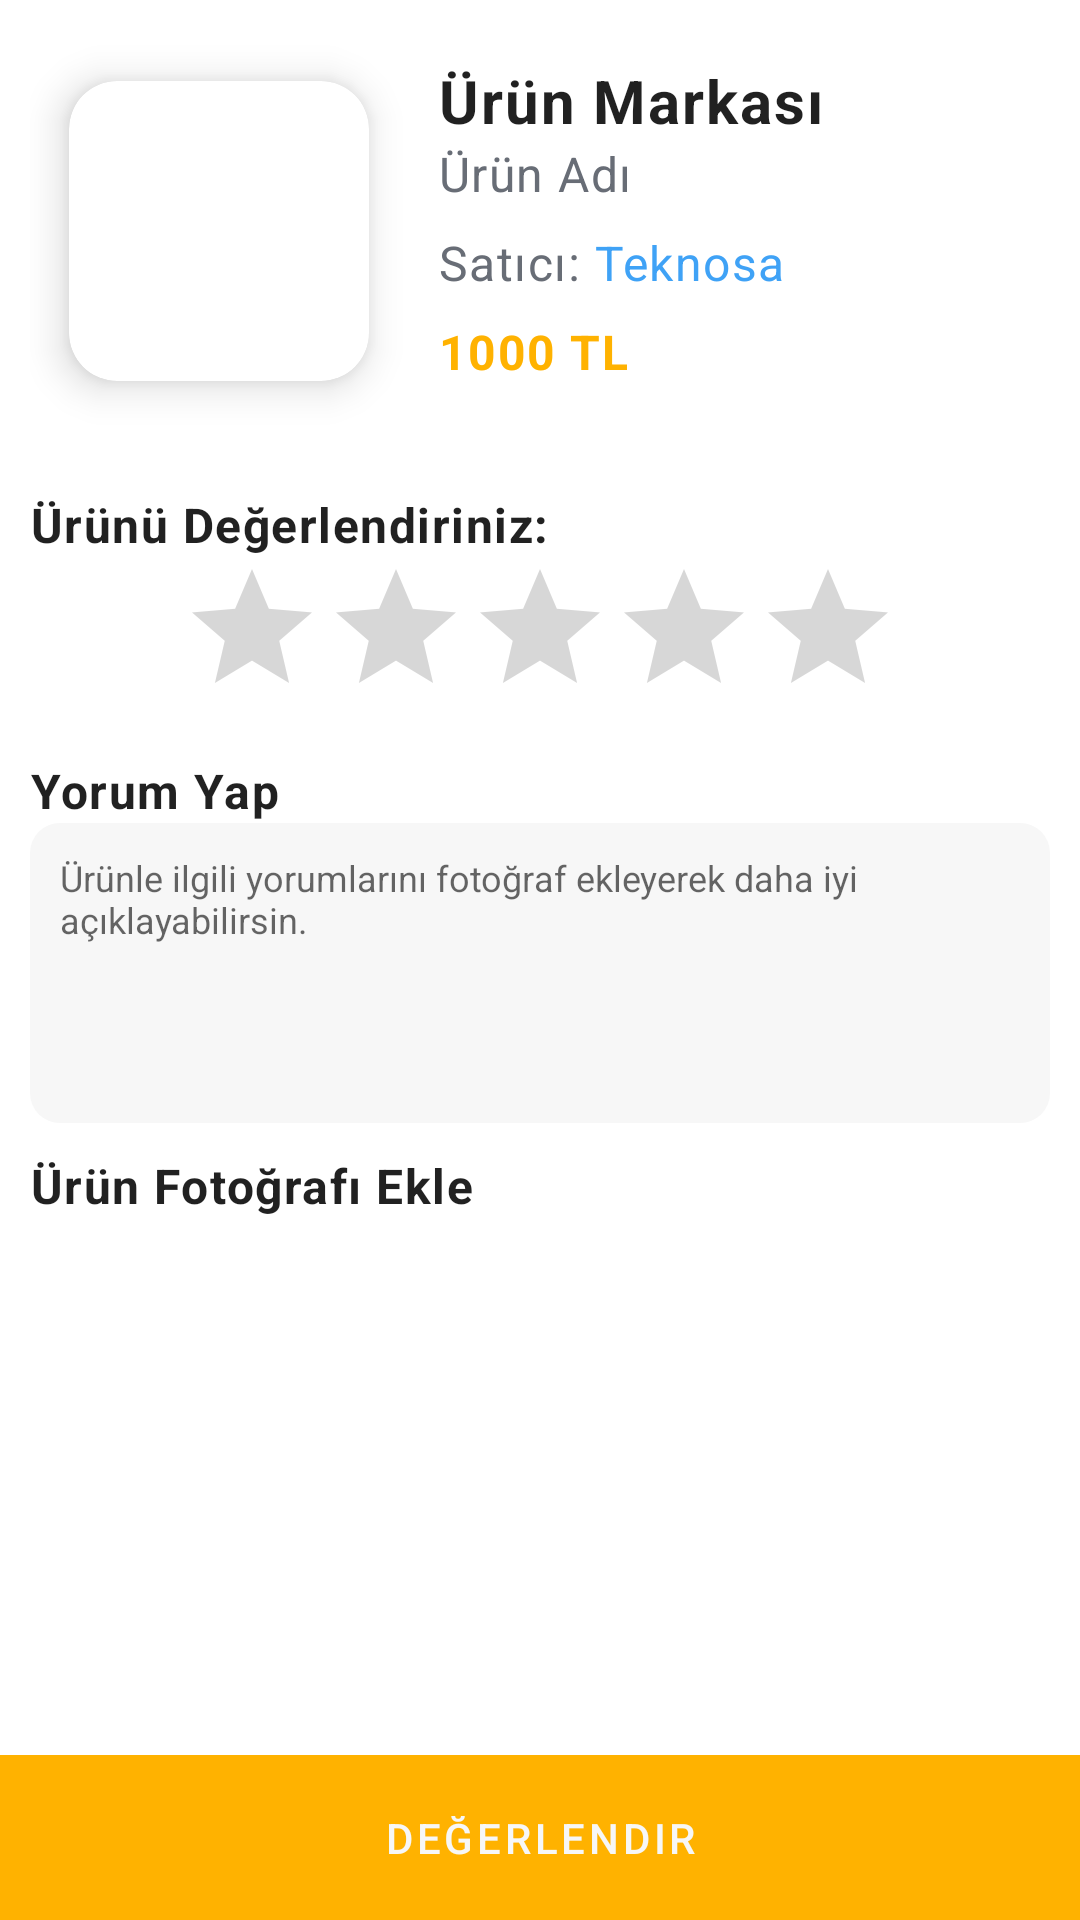

Layout XML and referenced resources for this Android screen:
<!-- AndroidManifest.xml: application theme Theme.ETicaretApp -->
<!-- res/layout/activity_rate_product.xml -->
<?xml version="1.0" encoding="utf-8"?>
<LinearLayout xmlns:android="http://schemas.android.com/apk/res/android"
    xmlns:app="http://schemas.android.com/apk/res-auto"
    xmlns:tools="http://schemas.android.com/tools"
    android:id="@+id/main"
    android:layout_width="match_parent"
    android:layout_height="match_parent"
    android:orientation="vertical"
    tools:context=".RateProductActivity">

    <ScrollView
        android:layout_width="match_parent"
        android:layout_height="0dp"
        android:layout_weight="1">

        <LinearLayout
            android:layout_width="match_parent"
            android:layout_height="wrap_content"
            android:orientation="vertical"
            android:paddingHorizontal="10dp">

            <LinearLayout
                android:layout_marginTop="10dp"
                android:layout_width="match_parent"
                android:layout_height="wrap_content"
                android:orientation="horizontal"
                >

                <androidx.cardview.widget.CardView
                    android:layout_width="wrap_content"
                    android:layout_height="wrap_content"
                    app:cardCornerRadius="16dp"
                    app:cardElevation="8dp"
                    app:cardPreventCornerOverlap="true"
                    app:cardUseCompatPadding="true"
                    >

                    <ImageView
                        android:id="@+id/ivProductImage"
                        android:layout_width="100dp"
                        android:layout_height="100dp"
                        android:src="@drawable/ic_launcher_background" />
                </androidx.cardview.widget.CardView>

                <LinearLayout
                    android:layout_width="match_parent"
                    android:layout_height="wrap_content"
                    android:orientation="vertical"
                    android:padding="10dp">

                    <TextView
                        android:id="@+id/etBrand"
                        android:layout_width="match_parent"
                        android:layout_height="wrap_content"
                        android:text="Ürün Markası"
                        android:textSize="20sp"
                        android:textStyle="bold" />

                    <TextView
                        android:id="@+id/etProductName"
                        android:layout_width="match_parent"
                        android:layout_height="wrap_content"
                        android:text="Ürün Adı"
                        android:textColor="@color/gray" />

                    <LinearLayout
                        android:layout_width="match_parent"
                        android:layout_height="wrap_content"
                        android:layout_marginVertical="8dp"
                        android:orientation="horizontal">

                        <TextView
                            android:layout_width="wrap_content"
                            android:layout_height="wrap_content"
                            android:text="Satıcı: "
                            android:textColor="@color/gray" />

                        <TextView
                            android:id="@+id/etSellerName"
                            android:layout_width="match_parent"
                            android:layout_height="wrap_content"
                            android:text="Teknosa"
                            android:textColor="@color/blue" />


                    </LinearLayout>

                    <LinearLayout
                        android:layout_width="match_parent"
                        android:layout_height="wrap_content"
                        android:orientation="horizontal">

                        <TextView
                            android:id="@+id/etPrice"
                            android:layout_width="wrap_content"
                            android:layout_height="wrap_content"
                            android:text="1000"
                            android:textColor="@color/orange_200"
                            android:textStyle="bold" />

                        <TextView
                            android:layout_width="wrap_content"
                            android:layout_height="wrap_content"
                            android:text=" TL"
                            android:textColor="@color/orange_200"
                            android:textStyle="bold" />


                    </LinearLayout>

                </LinearLayout>

            </LinearLayout>

            <TextView
                android:layout_width="match_parent"
                android:layout_height="wrap_content"
                android:layout_marginTop="20dp"
                android:text="@string/urunu_degerlendiriniz"
                android:textStyle="bold" />

            <RatingBar
                android:id="@+id/etRatingbar"
                android:layout_width="wrap_content"
                android:layout_height="wrap_content"
                android:layout_gravity="center" />

            <TextView
                android:layout_width="match_parent"
                android:layout_height="wrap_content"
                android:layout_marginTop="10dp"
                android:text="@string/yorum_yaz"
                android:textStyle="bold" />

            <EditText
                android:id="@+id/etComment"
                android:layout_width="match_parent"
                android:layout_height="wrap_content"
                android:background="@drawable/custom_textview_whitesmoke"
                android:gravity="start"
                android:hint="@string/comment_hint"
                android:minHeight="100dp"
                android:padding="10dp"
                android:textSize="12sp" />

            <TextView
                android:layout_width="match_parent"
                android:layout_height="wrap_content"
                android:layout_marginTop="10dp"
                android:text="Ürün Fotoğrafı Ekle"
                android:textStyle="bold" />

            <ImageView
                android:id="@+id/ivCommentImage"
                android:layout_width="100dp"
                android:layout_height="100dp"
                android:src="@drawable/choose_image" />
        </LinearLayout>

    </ScrollView>

    <TextView
        android:id="@+id/tvRate"
        android:layout_width="match_parent"
        android:layout_height="55dp"
        android:background="@drawable/custom_textview_orange"
        android:gravity="center"
        android:text="@string/degerlendir"
        android:textAppearance="@style/TextAppearance.MaterialComponents.Button"
        android:textColor="@color/white_smoke" />

</LinearLayout>
<!-- resources referenced by this layout -->
<resources>
  <color name="blue">#3FA2F6</color>
  <color name="gray">#686D76</color>
  <color name="orange_200">#FFB200</color>
  <color name="white_smoke">#f7f7f7</color>
  <!-- drawable custom_textview_orange (drawable) -->
  <?xml version="1.0" encoding="utf-8"?>
  <shape xmlns:android="http://schemas.android.com/apk/res/android"
      android:shape="rectangle">
  
      <solid android:color="@color/orange_200" />
  
  </shape>
  <!-- drawable custom_textview_whitesmoke (drawable) -->
  <?xml version="1.0" encoding="utf-8"?>
  <shape xmlns:android="http://schemas.android.com/apk/res/android"
      android:shape="rectangle">
      <corners android:radius="10dp" />
      <solid android:color="@color/white_smoke" />
  
  </shape>
  <string name="comment_hint">Ürünle ilgili yorumlarını fotoğraf ekleyerek daha iyi açıklayabilirsin.</string>
  <string name="degerlendir">Değerlendir</string>
  <string name="urunu_degerlendiriniz">Ürünü Değerlendiriniz:</string>
  <string name="yorum_yaz">Yorum Yap</string>
  <style name="Theme.ETicaretApp" parent="Theme.MaterialComponents.Light.NoActionBar">
          
          <item name="colorPrimary">@color/orange_200</item>
          <item name="colorPrimaryVariant">@color/orange_220</item>
          <item name="colorOnPrimary">@color/white_smoke</item>
          
          <item name="colorSecondary">@color/teal_200</item>
          <item name="colorSecondaryVariant">@color/teal_700</item>
          <item name="colorOnSecondary">@color/black</item>
          
          <item name="android:statusBarColor">?attr/colorPrimaryVariant</item>
          
          <item name="bottomAppBarStyle">@style/CustomBottomAppBar</item>
  
          <item name="textInputStyle">@style/CustomTextInputLayout</item>
  
          <item name="android:textViewStyle">@style/CustomTextView</item>
  
  
      </style>
  <color name="orange_220">#FFB22C</color>
  <color name="teal_200">#EB5B00</color>
  <color name="teal_700">#E4003A</color>
  <color name="black">#FF000000</color>
  <style name="CustomBottomAppBar" parent="Widget.MaterialComponents.BottomAppBar">
          <item name="backgroundTint">@color/white_smoke</item> 
      </style>
  <style name="CustomTextInputLayout" parent="Widget.MaterialComponents.TextInputLayout.OutlinedBox.Dense">
          <item name="boxStrokeWidth">0dp</item>
          <item name="boxStrokeWidthFocused">0dp</item>
          <item name="android:background">@drawable/custom_textview_whitesmoke</item>
      </style>
  <style name="CustomTextView" parent="Widget.MaterialComponents.TextView">
          <item name="android:textAppearance">@style/TextAppearance.MaterialComponents.Body1</item>
      </style>
</resources>
